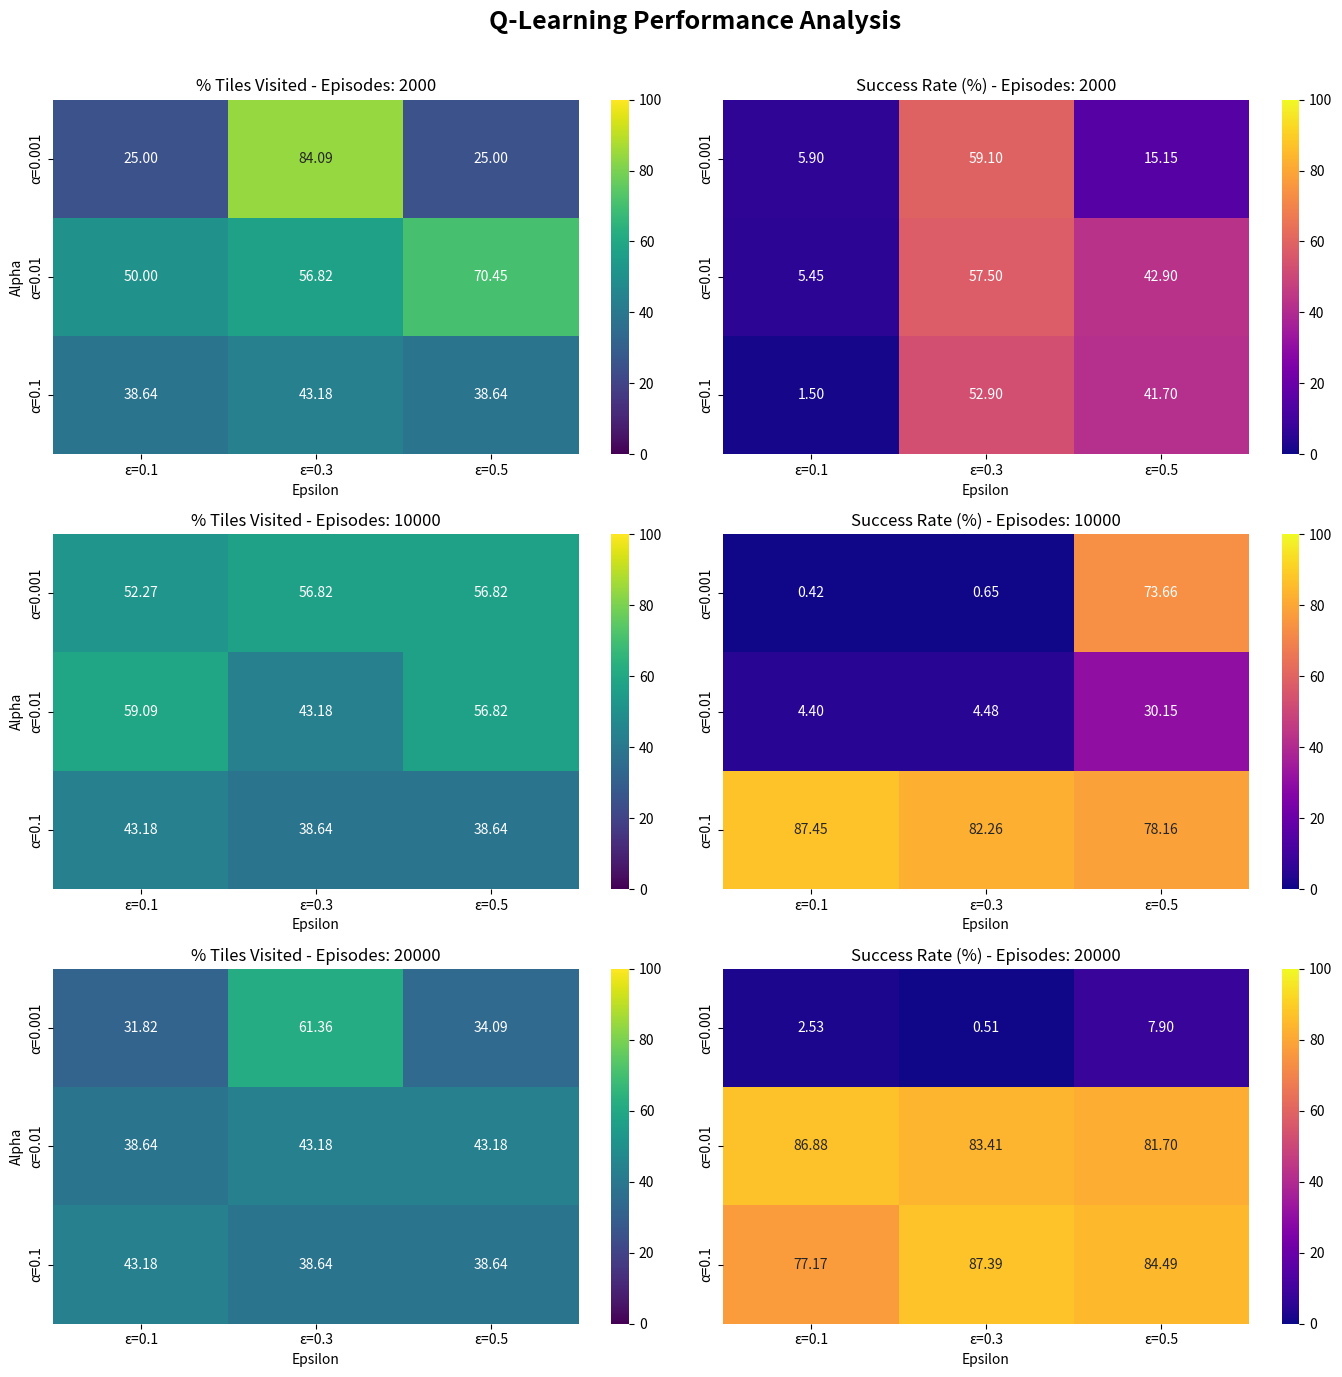

This figure's Python source:
import matplotlib.pyplot as plt
import seaborn as sns
import pandas as pd
import numpy as np

# Data: alpha, episodes, epsilon, percent_correct, avg_reward, successful_episodes
data = [
    [0.1, 2000, 0.1, 38.6363, 11.079, 1.5],
    [0.1, 2000, 0.3, 43.1818, 44.2245, 52.9],
    [0.1, 2000, 0.5, 38.6363, 37.7195, 41.7],
    [0.01, 2000, 0.1, 50.0, 23.4405, 5.45],
    [0.01, 2000, 0.3, 56.8181, 50.417, 57.5],
    [0.01, 2000, 0.5, 70.4545, 44.7275, 42.9],
    [0.001, 2000, 0.1, 25.0, 12.9775, 5.9],
    [0.001, 2000, 0.3, 84.0909, 59.646, 59.1],
    [0.001, 2000, 0.5, 25.0, 21.771, 15.15],
    [0.1, 10000, 0.1, 43.1818, 62.3422, 87.45],
    [0.1, 10000, 0.3, 38.6363, 57.9159, 82.26],
    [0.1, 10000, 0.5, 38.6363, 55.8622, 78.16],
    [0.01, 10000, 0.1, 59.0909, 25.995, 4.4],
    [0.01, 10000, 0.3, 43.1818, 19.3447, 4.48],
    [0.01, 10000, 0.5, 56.8181, 39.7941, 30.15],
    [0.001, 10000, 0.1, 52.2727, 22.2012, 0.42],
    [0.001, 10000, 0.3, 56.8181, 22.9961, 0.65],
    [0.001, 10000, 0.5, 56.8181, 59.635, 73.66],
    [0.1, 20000, 0.1, 43.1818, 58.5197, 77.165],
    [0.1, 20000, 0.3, 38.6363, 60.14615, 87.395],
    [0.1, 20000, 0.5, 38.6363, 58.8996, 84.49],
    [0.01, 20000, 0.1, 38.6363, 59.50975, 86.875],
    [0.01, 20000, 0.3, 43.1818, 61.78755, 83.41],
    [0.01, 20000, 0.5, 43.1818, 60.7729, 81.705],
    [0.001, 20000, 0.1, 31.8181, 14.0126, 2.53],
    [0.001, 20000, 0.3, 61.3636, 24.8608, 0.51],
    [0.001, 20000, 0.5, 34.0909, 18.09915, 7.9]
]

data = np.array(data)
alphas = np.unique(data[:,0])
epsilons = np.unique(data[:,2])
episodes_list = np.unique(data[:,1])

# ---------------------------------------------------
# Heatmaps for percent_correct and successful_episodes for each episode count
# ---------------------------------------------------

fig, axes = plt.subplots(len(episodes_list), 2, figsize=(14, 14))
fig.suptitle("Q-Learning Performance Analysis", fontsize=18, fontweight='bold')

for i, ep_count in enumerate(episodes_list):
    subset = data[data[:,1]==ep_count]
    
    percent_matrix = np.zeros((len(alphas), len(epsilons)))
    success_matrix = np.zeros((len(alphas), len(epsilons)))
    
    for ai, alpha in enumerate(alphas):
        for ei, epsilon in enumerate(epsilons):
            row = subset[(subset[:,0]==alpha) & (subset[:,2]==epsilon)]
            if len(row) > 0:
                percent_matrix[ai, ei] = row[0,3]
                success_matrix[ai, ei] = row[0,5]
    
    # Create DataFrames for seaborn
    row_labels = [f"α={a}" for a in alphas]
    col_labels = [f"ε={e}" for e in epsilons]
    
    df_percent = pd.DataFrame(percent_matrix, index=row_labels, columns=col_labels)
    df_success = pd.DataFrame(success_matrix, index=row_labels, columns=col_labels)
    
    # Heatmap 1 — Percent Correct with values inside squares
    sns.heatmap(
        df_percent,
        annot=True,
        fmt=".2f",
        cmap="viridis",
        cbar=True,
        ax=axes[i,0],
        vmin=0,
        vmax=100
    )
    axes[i,0].set_xlabel("Epsilon")
    axes[i,0].set_ylabel("Alpha")
    axes[i,0].set_title(f"% Tiles Visited - Episodes: {int(ep_count)}", fontsize=12)
    
    # Heatmap 2 — Successful Episodes with values inside squares
    sns.heatmap(
        df_success,
        annot=True,
        fmt=".2f",
        cmap="plasma",
        cbar=True,
        ax=axes[i,1],
        vmin=0,
        vmax=100
    )
    axes[i,1].set_xlabel("Epsilon")
    axes[i,1].set_ylabel("")
    axes[i,1].set_title(f"Success Rate (%) - Episodes: {int(ep_count)}", fontsize=12)

plt.tight_layout(rect=[0, 0, 1, 0.97])

# Save the figure
plt.savefig("hyper_param_test.png", dpi=300)
plt.show()
